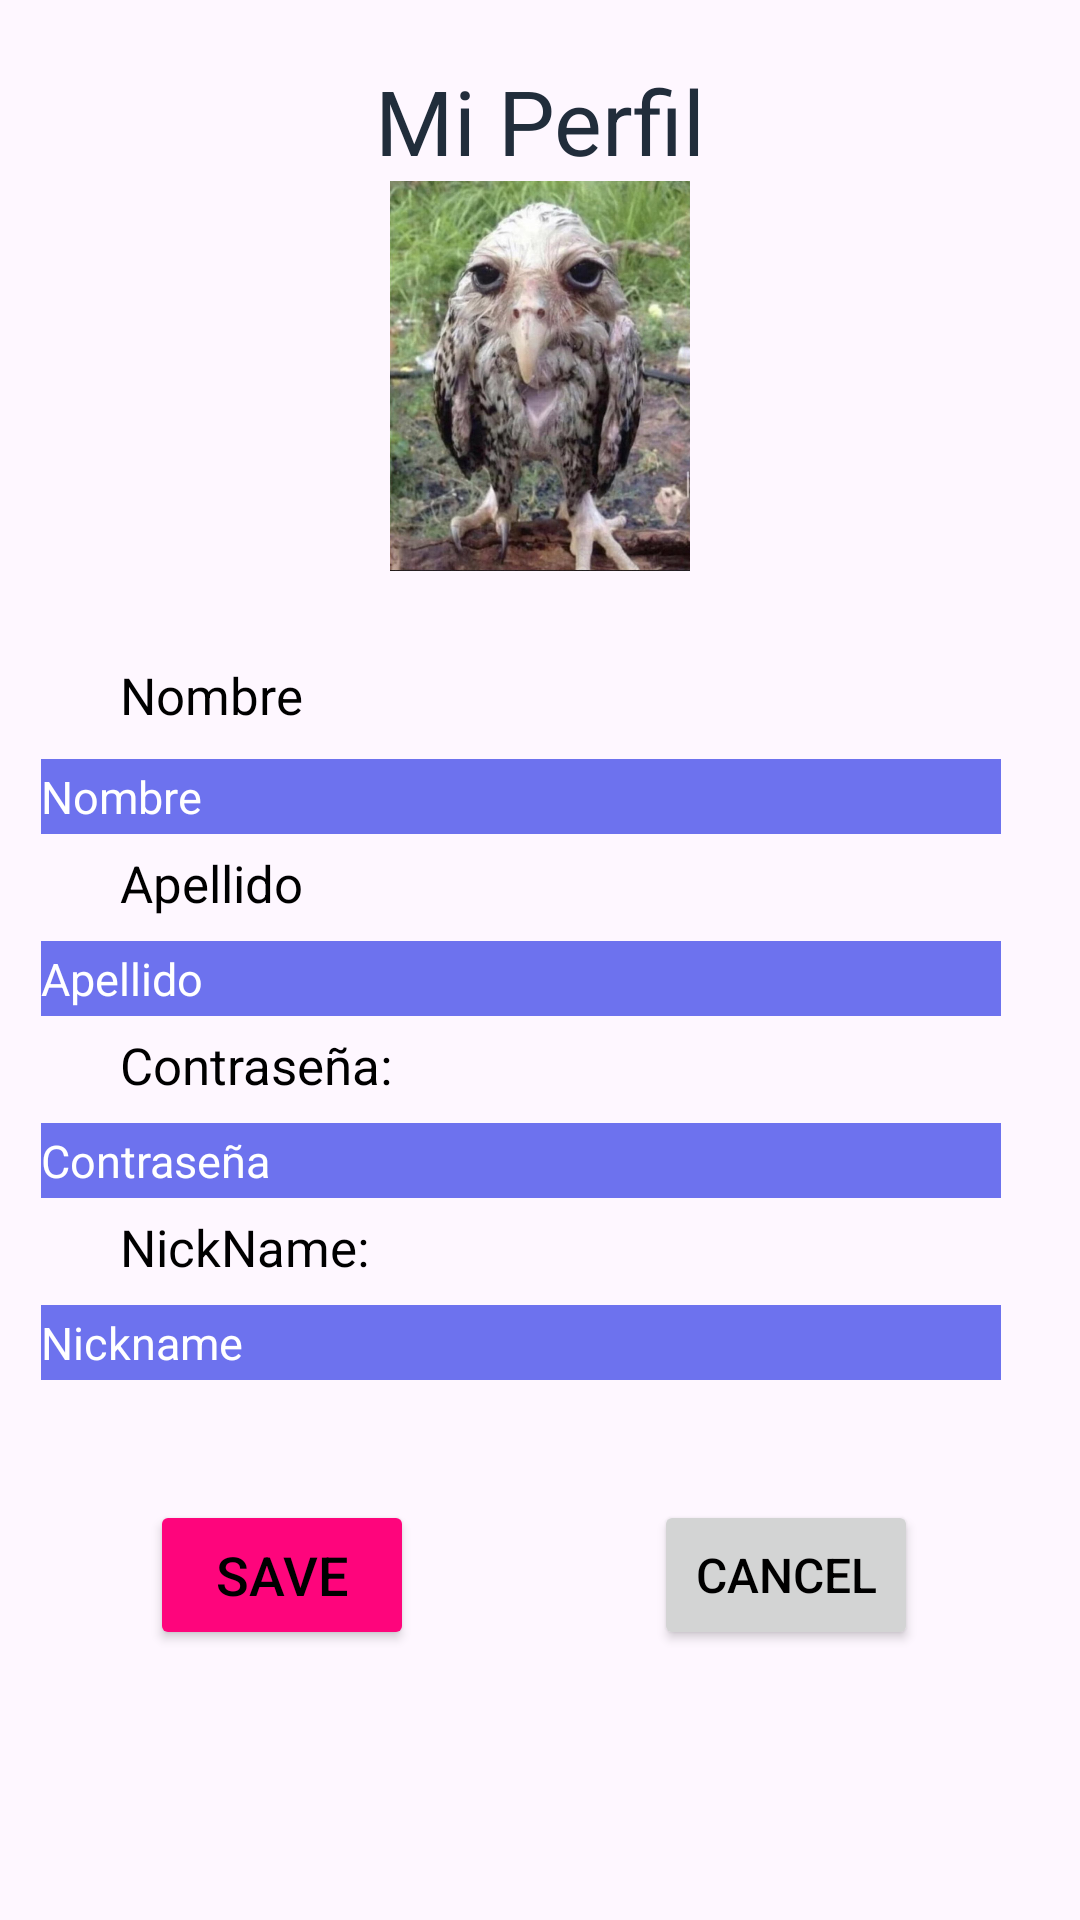

This screen was rendered from an Android layout file. Write that file and the resources it references.
<!-- AndroidManifest.xml: application theme Theme.TravelersTalks -->
<!-- res/layout/fragment_profile.xml -->
<?xml version="1.0" encoding="utf-8"?>
<RelativeLayout xmlns:android="http://schemas.android.com/apk/res/android"
    xmlns:tools="http://schemas.android.com/tools"
    android:layout_width="match_parent"
    android:layout_height="match_parent"
    xmlns:app="http://schemas.android.com/apk/res-auto"
    tools:context=".ProfileFragment">

    <androidx.constraintlayout.widget.ConstraintLayout
        android:id="@+id/consPerfil"
        android:layout_width="match_parent"
        android:layout_height="match_parent"
        >
        <TextView
            android:id="@+id/txtPerfil"
            android:layout_width="wrap_content"
            android:layout_height="wrap_content"
            android:text="Mi Perfil"
            android:textColor="@color/TT_Contraste"
            android:textSize="30sp"
            app:layout_constraintStart_toStartOf="parent"
            app:layout_constraintEnd_toEndOf="parent"
            app:layout_constraintTop_toTopOf="parent"
            android:layout_marginTop="20dp"/>
        <ImageView
            android:id="@+id/imgUserPic"
            android:layout_width="200dp"
            android:layout_height="130dp"
            android:src="@drawable/userpic"
            app:layout_constraintTop_toBottomOf="@id/txtPerfil"
            app:layout_constraintStart_toStartOf="parent"
            app:layout_constraintEnd_toEndOf="parent"
            />
        <ImageView
            android:id="@+id/imgCamera"
            android:layout_width="wrap_content"
            android:layout_height="wrap_content"
            android:src="@drawable/ic_camera"
            app:layout_constraintTop_toBottomOf="@id/imgUserPic"
            app:layout_constraintStart_toStartOf="parent"
            android:layout_marginLeft="40dp"
            app:tint="@color/black"
            android:layout_marginTop="10dp"/>
        <ImageView
            android:id="@+id/imgPicture"
            android:layout_width="30dp"
            android:layout_height="30dp"
            android:src="@drawable/ic_addphoto"
            app:layout_constraintTop_toBottomOf="@id/imgUserPic"
            app:layout_constraintStart_toStartOf="parent"
            android:layout_marginLeft="80dp"
            app:tint="@color/black"
            android:layout_marginTop="5dp"/>

        <TextView
            android:id="@+id/txtTituloName"
            android:layout_width="wrap_content"
            android:layout_height="wrap_content"
            app:layout_constraintTop_toBottomOf="@id/imgCamera"
            android:textColor="@color/black"
            app:layout_constraintStart_toStartOf="parent"
            android:layout_marginLeft="40dp"
            android:text="Nombre"
            android:layout_marginTop="20dp"
            android:textSize="17sp"
            android:textAlignment="center"
            >
        </TextView>

        <EditText
            android:id="@+id/etName"
            app:layout_constraintTop_toBottomOf="@id/txtTituloName"
            app:layout_constraintStart_toStartOf="parent"
            app:layout_constraintEnd_toEndOf="parent"
            android:layout_width="320dp"
            android:layout_height="25dp"
            android:hint="Nombre"
            android:textSize="15sp"
            android:textColor="@color/white"
            android:textColorHint="@color/white"
            android:layout_marginTop="10dp"
            android:background="@color/TT_Input"
            android:layout_marginEnd="13dp"
            >
        </EditText>
        <TextView
            android:id="@+id/txtLastName"
            android:layout_width="wrap_content"
            android:layout_height="wrap_content"
            app:layout_constraintTop_toBottomOf="@id/etName"
            android:textColor="@color/black"
            app:layout_constraintStart_toStartOf="parent"
            android:layout_marginLeft="40dp"
            android:text="Apellido"
            android:layout_marginTop="5dp"
            android:textSize="17sp"
            android:textAlignment="center"
            >
        </TextView>

        <EditText
            android:id="@+id/etLastName"
            app:layout_constraintTop_toBottomOf="@id/txtLastName"
            app:layout_constraintStart_toStartOf="parent"
            app:layout_constraintEnd_toEndOf="parent"
            android:layout_width="320dp"
            android:layout_height="25dp"
            android:hint="Apellido"
            android:textSize="15sp"
            android:textColor="@color/white"
            android:textColorHint="@color/white"
            android:layout_marginTop="8dp"
            android:background="@color/TT_Input"
            android:layout_marginEnd="13dp"
            >
        </EditText>

        <TextView
            android:id="@+id/txtPwd"
            android:layout_width="wrap_content"
            android:layout_height="wrap_content"
            app:layout_constraintTop_toBottomOf="@id/etLastName"
            android:textColor="@color/black"
            app:layout_constraintStart_toStartOf="parent"
            android:layout_marginLeft="40dp"
            android:text="Contraseña:"
            android:layout_marginTop="5dp"
            android:textSize="17sp"
            android:textAlignment="center"
            >
        </TextView>

        <EditText
            android:id="@+id/etPwd"
            app:layout_constraintTop_toBottomOf="@id/txtPwd"
            app:layout_constraintStart_toStartOf="parent"
            app:layout_constraintEnd_toEndOf="parent"
            android:layout_width="320dp"
            android:layout_height="25dp"
            android:hint="Contraseña"
            android:textSize="15sp"
            android:textColor="@color/white"
            android:textColorHint="@color/white"
            android:layout_marginTop="8dp"
            android:background="@color/TT_Input"
            android:layout_marginEnd="13dp"
            >
        </EditText>
        <TextView
            android:id="@+id/txtNickName"
            android:layout_width="wrap_content"
            android:layout_height="wrap_content"
            app:layout_constraintTop_toBottomOf="@id/etPwd"
            android:textColor="@color/black"
            app:layout_constraintStart_toStartOf="parent"
            android:layout_marginLeft="40dp"
            android:text="NickName:"
            android:layout_marginTop="5dp"
            android:textSize="17sp"
            android:textAlignment="center"
            >
        </TextView>

        <EditText
            android:id="@+id/etNickName"
            app:layout_constraintTop_toBottomOf="@id/txtNickName"
            app:layout_constraintStart_toStartOf="parent"
            app:layout_constraintEnd_toEndOf="parent"
            android:layout_width="320dp"
            android:layout_height="25dp"
            android:hint="Nickname"
            android:textSize="15sp"
            android:textColor="@color/white"
            android:textColorHint="@color/white"
            android:layout_marginTop="8dp"
            android:background="@color/TT_Input"
            android:layout_marginEnd="13dp"
            >
        </EditText>
        <Button
            android:id="@+id/btnSave"
            android:layout_width="wrap_content"
            android:layout_height="50dp"
            app:layout_constraintTop_toBottomOf="@id/etNickName"
            app:layout_constraintStart_toStartOf="parent"
            android:backgroundTint="@color/TT_Action"
            android:layout_marginTop="40dp"
            android:text="Save"
            android:layout_marginLeft="50dp"
            android:textSize="18sp"
            android:textColor="@color/black"
            app:cornerRadius="10dp">
        </Button>
        <Button
            android:id="@+id/btnCancel"
            android:layout_width="wrap_content"
            android:layout_height="50dp"
            app:layout_constraintTop_toBottomOf="@id/etNickName"
            app:layout_constraintStart_toEndOf="@id/btnSave"
            android:backgroundTint="@color/TT_Post"
            android:text="Cancel"
            android:layout_marginLeft="80dp"
            android:textColor="@color/black"
            android:textSize="16sp"
            android:layout_marginTop="40dp"
            app:cornerRadius="10dp">
        </Button>


        <ProgressBar

            android:id="@+id/progressBarEditProfile"
            style="?android:attr/progressBarStyle"
            android:layout_width="wrap_content"
            android:layout_height="wrap_content"
            android:indeterminate="true"
            android:indeterminateTint="@color/TT_Action"
            android:visibility="gone"

            app:layout_constraintBottom_toBottomOf="parent"
            app:layout_constraintEnd_toEndOf="parent"


            app:layout_constraintStart_toStartOf="parent"
            app:layout_constraintTop_toTopOf="@+id/txtPerfil" />


    </androidx.constraintlayout.widget.ConstraintLayout>


</RelativeLayout>
<!-- resources referenced by this layout -->
<resources>
  <color name="TT_Action">#FE057C</color>
  <color name="TT_Contraste">#212D3B</color>
  <color name="TT_Input">#6D72EE</color>
  <color name="TT_Post">#D3D4D4</color>
  <color name="black">#FF000000</color>
  <color name="white">#FFFFFFFF</color>
  <!-- drawable userpic: jpeg bitmap (drawable, 113514 bytes) -->
  <style name="Theme.TravelersTalks" parent="Base.Theme.TravelersTalks" />
  <style name="Base.Theme.TravelersTalks" parent="Theme.Material3.DayNight.NoActionBar">
          
          
      </style>
</resources>
